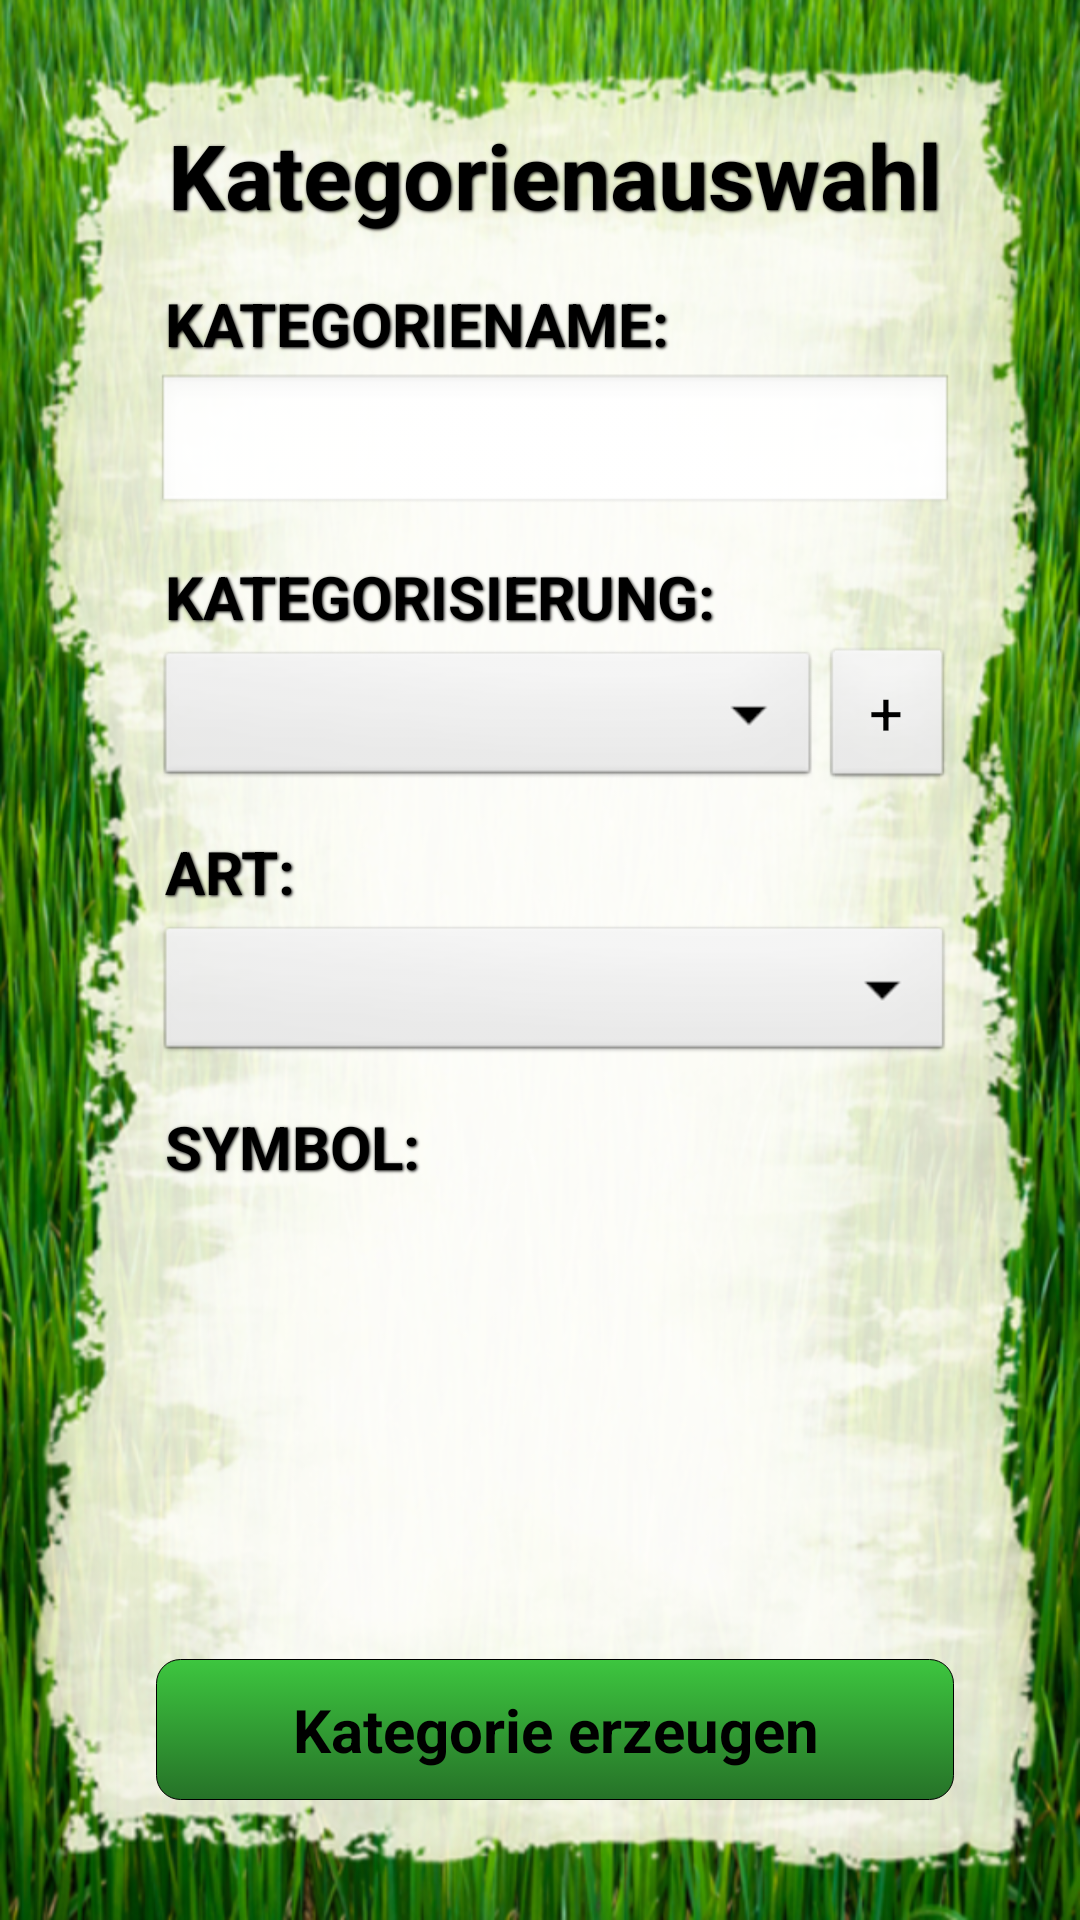

Here is an Android app screen rendered from its layout file. Give the layout XML and the strings, colors and styles it references.
<!-- AndroidManifest.xml: application theme AppTheme -->
<!-- res/layout/activity_new_kategorie.xml -->
<RelativeLayout xmlns:android="http://schemas.android.com/apk/res/android"
    xmlns:tools="http://schemas.android.com/tools"
    android:layout_width="match_parent"
    android:layout_height="match_parent"
    android:paddingBottom="@dimen/activity_vertical_margin"
    android:paddingLeft="@dimen/activity_horizontal_marginLeft"
    android:paddingRight="@dimen/activity_horizontal_marginRight"
    android:paddingTop="@dimen/activity_vertical_margin"
    android:background="@drawable/bg"
    tools:context="de.szut.statistikapp.activities.NewKategorieActivity" >

    <RelativeLayout
        android:id="@+id/header"
        android:layout_width="match_parent"
        android:layout_height="wrap_content"
        android:layout_alignParentTop="true"
        android:gravity="center" >

        <TextView
            android:id="@+id/überschrift"
            android:layout_width="wrap_content"
            android:layout_height="wrap_content"
            android:text="@string/ueberschrift_kategorie"
            style="@style/seitenueberschrift" />
    </RelativeLayout>

    <RelativeLayout
        android:id="@+id/footer"
        android:layout_width="match_parent"
        android:layout_height="wrap_content"
        android:layout_alignParentBottom="true"
        android:gravity="center" >

        <Button
            android:id="@+id/addbutton"
            android:text="@string/kategorieErzeugen"
            android:onClick="addKategorie"
            android:background="@drawable/default_button"
            style="@style/defaultButtonStyle"/>
    </RelativeLayout>

    <LinearLayout
        android:id="@+id/body"
        android:layout_width="fill_parent"
        android:layout_height="fill_parent"
        android:orientation="vertical"
        android:layout_below="@id/header"
        android:layout_above="@id/footer">

        <TextView
            android:id="@+id/katname"
            android:text="@string/kategoriename"
            style="@style/unterueberschrift"/>

        <EditText
            android:id="@+id/kategoriename"
            android:layout_width="fill_parent"
            android:layout_height="wrap_content"
            android:singleLine="true"
            android:inputType="text|textCapWords"/>

        <TextView
            android:id="@+id/katartbezeichnung"
            android:text="@string/kategorisierung"
            style="@style/unterueberschrift"/>

        <LinearLayout
            android:layout_width="fill_parent"
            android:layout_height="wrap_content"
            android:orientation="horizontal">

            <Spinner
                android:id="@+id/kategorisierung"
                android:layout_width="0dp"
                android:layout_weight="5"
                android:layout_height="wrap_content"/>

            <Button
                android:id="@+id/kategorisierungAdd"
                android:layout_width="0dp"
                android:layout_weight="1"
                android:layout_height="match_parent"
                android:text="+"
                android:textSize="20sp"/>

            </LinearLayout>



        <TextView
            android:id="@+id/katart"
            android:text="@string/art"
            style="@style/unterueberschrift"/>

        <Spinner
            android:id="@+id/kategorieart"
            android:layout_width="fill_parent"
            android:layout_height="wrap_content"/>

        <TextView
            android:id="@+id/kategoriesymbol"
            android:text="SYMBOL:"
            style="@style/unterueberschrift"/>

       <GridView
           android:id="@+id/symbolauswahl"
           android:layout_width="fill_parent"
           android:layout_height="fill_parent"
           android:numColumns="5"
           android:verticalSpacing="7dp"
           android:horizontalSpacing="8dp"
           android:columnWidth="75dp"
           android:stretchMode="columnWidth"
           android:gravity="center"
           android:listSelector="#00000000"/>

    </LinearLayout>>


</RelativeLayout>
<!-- resources referenced by this layout -->
<resources>
  <dimen name="activity_horizontal_marginLeft">52dp</dimen>
  <dimen name="activity_horizontal_marginRight">42dp</dimen>
  <dimen name="activity_vertical_margin">35dp</dimen>
  <!-- drawable bg: png bitmap (drawable-hdpi, 482584 bytes) -->
  <!-- drawable default_button (drawable) -->
  <?xml version="1.0" encoding="utf-8"?>
  <selector xmlns:android="http://schemas.android.com/apk/res/android">
  
      <item>
          <shape>
              <gradient android:startColor="#3DC63F" android:endColor="#267228" android:angle="270" />
              <stroke   android:width="1px"          android:color="#000000" />
              <corners android:bottomLeftRadius="8dp"
                  android:bottomRightRadius="8dp"
                  android:topLeftRadius="8dp"
                  android:topRightRadius="8dp"/>
              <padding  android:left="10dp"  android:top="10dp" android:right="10dp" android:bottom="10dp" />
          </shape>
      </item>
  
  </selector>
  <string name="art">ART:</string>
  <string name="kategorieErzeugen">Kategorie erzeugen</string>
  <string name="kategoriename">KATEGORIENAME:</string>
  <string name="kategorisierung">KATEGORISIERUNG:</string>
  <string name="ueberschrift_kategorie">Kategorienauswahl</string>
  <style name="defaultButtonStyle">
          <item name="android:layout_width">fill_parent</item>
          <item name="android:layout_height">wrap_content</item>
          <item name="android:layout_marginTop">5dp</item>
          <item name="android:layout_marginBottom">5dp</item>
          <item name="android:textColor">#000000</item>
          <item name="android:textSize">20sp</item>
          <item name="android:textStyle">bold</item>
          <item name="android:gravity">center</item>
          <item name="android:ellipsize">end</item>
          <item name="android:singleLine">true</item>
      </style>
  <style name="seitenueberschrift">
          <item name="android:layout_width">fill_parent</item>
          <item name="android:layout_height">wrap_content</item>
          <item name="android:textColor">#000000</item>
          <item name="android:layout_margin">3dp</item>
          <item name="android:textSize">30sp</item>
          <item name="android:textStyle">bold</item>
          <item name="android:shadowColor">#000000</item>
          <item name="android:shadowDx">1</item>
          <item name="android:shadowDy">1</item>
          <item name="android:shadowRadius">2</item>
          <item name="android:gravity">center</item>
      </style>
  <style name="unterueberschrift">
          <item name="android:layout_width">fill_parent</item>
          <item name="android:layout_height">wrap_content</item>
          <item name="android:textColor">#000000</item>
          <item name="android:layout_margin">3dp</item>
          <item name="android:textSize">20sp</item>
          <item name="android:textStyle">bold</item>
          <item name="android:shadowColor">#000000</item>
          <item name="android:shadowDx">1</item>
          <item name="android:shadowDy">1</item>
          <item name="android:shadowRadius">2</item>
          <item name="android:gravity">left</item>
          <item name="android:paddingTop">10dp</item>
          <item name="android:ellipsize">end</item>
          <item name="android:singleLine">true</item>
      </style>
  <style name="AppTheme" parent="AppBaseTheme">
          
      </style>
  <style name="AppBaseTheme" parent="android:Theme.Light">
          
      </style>
</resources>
